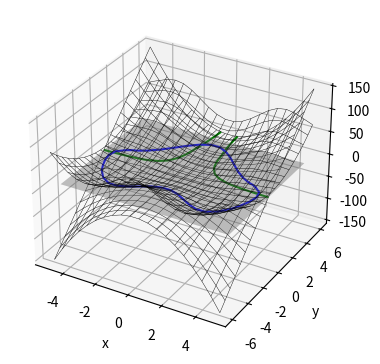

Source code (Python):
import numpy as np
import matplotlib.pyplot as plt
from mpl_toolkits import mplot3d
import math


def LF(x):
    s = np.matrix([[x[0]**2 + 2*(x[1] - np.cos(x[0]))**2 - 20],
                   [x[0]**2*x[1] - 2]])
    return s


def Surface(X, Y, LF):
    size = np.shape(X)
    Z = np.zeros(shape=(size[0], size[1], 2))
    for i in range(0, size[0]):
        for j in range(0, size[1]):
            Z[i, j, :] = LF([X[i][j], Y[i][j]]).transpose()
    return Z


fig1 = plt.figure(1, figsize=plt.figaspect(0.5))
#ax1 = fig1.add_subplot(1, 2, 1, projection='3d')
# ax1.set_xlabel('x')
# ax1.set_ylabel('y')
ax2 = fig1.add_subplot(1, 2, 2, projection='3d')
ax2.set_xlabel('x')
ax2.set_ylabel('y')
plt.draw()

xx = np.linspace(-5, 5, 20)
yy = np.linspace(-6, 6, 20)
X, Y = np.meshgrid(xx, yy)
Z = Surface(X, Y, LF)

#surf1 = ax2.plot_surface(X, Y, Z[:, :, 0], color='blue', alpha=0.4)
wire1 = ax2.plot_wireframe(
    X, Y, Z[:, :, 0], color='black', alpha=1, linewidth=0.3, antialiased=True)
#surf2 = ax2.plot_surface(X, Y, Z[:, :, 1], color='purple', alpha=0.4)
wire2 = ax2.plot_wireframe(
    X, Y, Z[:, :, 1], color='black', alpha=1, linewidth=0.3, antialiased=True)
#CS11 = ax1.contour(X, Y, Z[:, :, 0], [0], color='b')
#CS12 = ax1.contour(X, Y, Z[:, :, 1], [0], color='g')
CS1 = ax2.contour(X, Y, Z[:, :, 0], [0], colors='b')
CS2 = ax2.contour(X, Y, Z[:, :, 1], [0], colors='g')

XX = np.linspace(-5, 5, 2)
YY = XX
XX, YY = np.meshgrid(XX, YY)
ZZ = XX*0
zeroplane = ax2.plot_surface(
    XX, YY, ZZ, color='gray', alpha=0.4, linewidth=0, antialiased=True)
plt.show()
